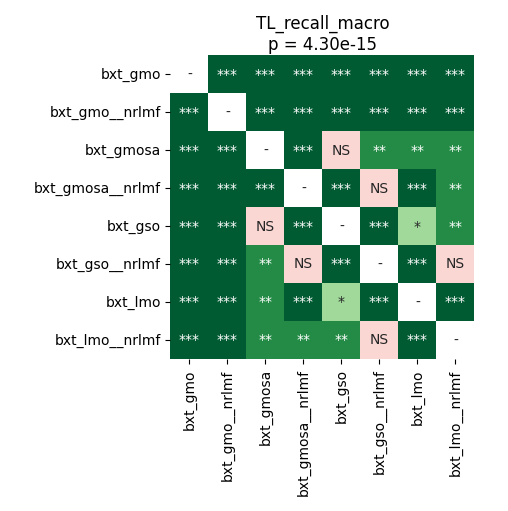

The table this chart was drawn from, first rows:
	bxt_gmo	bxt_gmo__nrlmf	bxt_gmosa	bxt_gmosa__nrlmf	bxt_gso	bxt_gso__nrlmf	bxt_lmo	bxt_lmo__nrlmf
bxt_gmo	1.0	6.103515625e-05	6.103515625e-05	0.0002513	6.103515625e-05	0.0003148	6.103515625e-05	6.103515625e-05
bxt_gmo__nrlmf	6.103515625e-05	1.0	6.103515625e-05	6.103515625e-05	6.103515625e-05	6.103515625e-05	6.103515625e-05	6.103515625e-05
bxt_gmosa	6.103515625e-05	6.103515625e-05	1.0	0.0001068	0.9799	0.001343	0.008901	0.00509
bxt_gmosa__nrlmf	0.0002513	6.103515625e-05	0.0001068	1.0	6.103515625e-05	0.08966	6.103515625e-05	0.001068
bxt_gso	6.103515625e-05	6.103515625e-05	0.9799	6.103515625e-05	1.0	0.0003148	0.01029	0.00509
bxt_gso__nrlmf	0.0003148	6.103515625e-05	0.001343	0.08966	0.0003148	1.0	6.103515625e-05	0.4492
bxt_lmo	6.103515625e-05	6.103515625e-05	0.008901	6.103515625e-05	0.01029	6.103515625e-05	1.0	0.0001068
bxt_lmo__nrlmf	6.103515625e-05	6.103515625e-05	0.00509	0.001068	0.00509	0.4492	0.0001068	1.0
